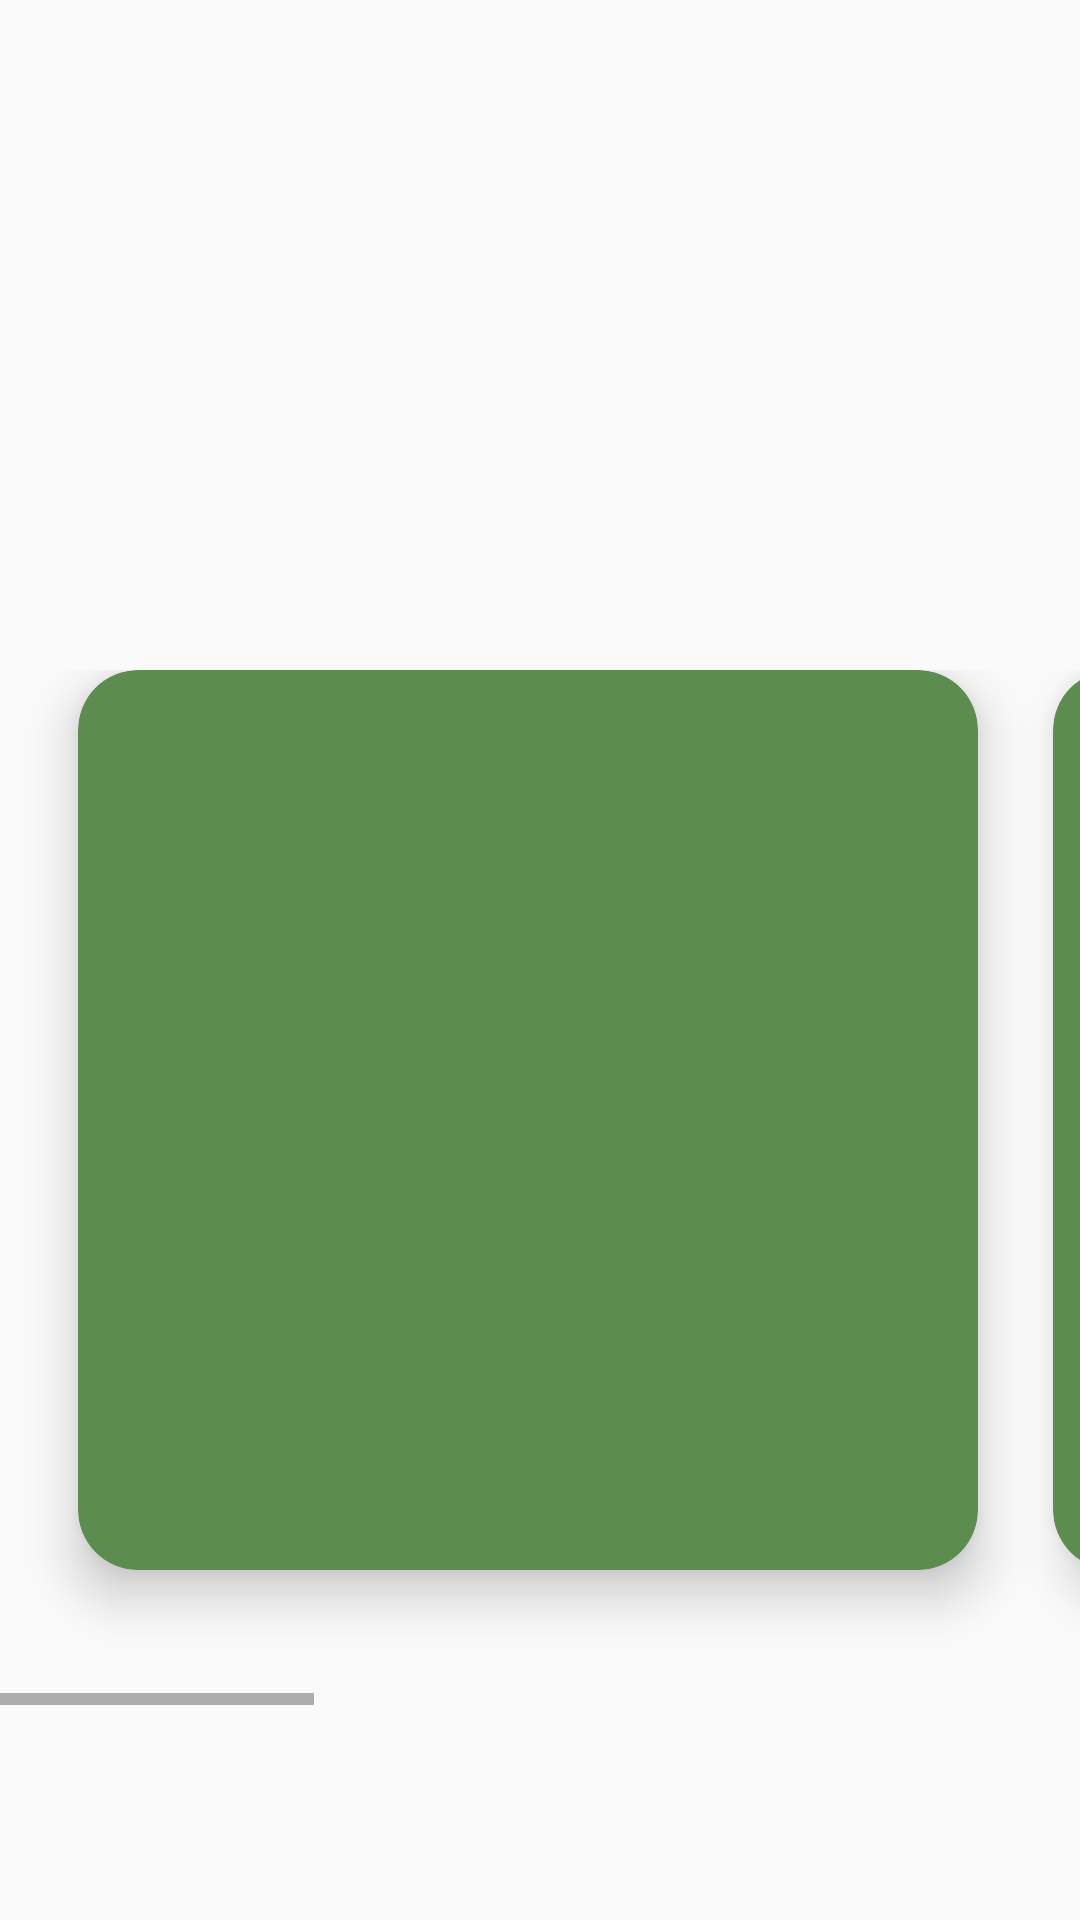

Write the Android layout XML for this screen, with the resource values it uses.
<!-- AndroidManifest.xml: application theme Theme.Wallit -->
<!-- res/layout/activity_test.xml -->
<?xml version="1.0" encoding="utf-8"?>
<androidx.constraintlayout.widget.ConstraintLayout xmlns:android="http://schemas.android.com/apk/res/android"
    xmlns:app="http://schemas.android.com/apk/res-auto"
    xmlns:tools="http://schemas.android.com/tools"
    android:layout_width="match_parent"
    android:layout_height="match_parent"
    android:background="@drawable/img_3"

    tools:context=".test">

    <HorizontalScrollView
        android:layout_width="409dp"
        android:layout_height="390dp"
        app:layout_constraintBottom_toBottomOf="parent"
        app:layout_constraintEnd_toEndOf="parent"
        app:layout_constraintStart_toStartOf="parent"
        app:layout_constraintTop_toTopOf="parent"
        app:layout_constraintVertical_bias="0.713">

        <LinearLayout
            android:layout_width="wrap_content"
            android:layout_height="match_parent"
            android:orientation="horizontal"


            android:paddingLeft="25dp"
            android:paddingTop="45dp"
            android:paddingRight="25dp">

            <androidx.cardview.widget.CardView
                android:layout_width="300dp"
                android:layout_height="300dp"
                android:layout_marginLeft="25dp"
                android:layout_marginRight="25dp"
                android:padding="25dp"
                android:paddingStart="25dp"
                android:paddingLeft="25dp"
                android:paddingTop="25dp"
                android:paddingEnd="25dp"
                android:paddingRight="25dp"
                android:paddingBottom="25dp"
                app:cardBackgroundColor="#5C8C4F"
                app:cardCornerRadius="20dp"
                app:cardElevation="10dp"
                app:contentPaddingBottom="25dp"
                app:contentPaddingLeft="25dp">

            </androidx.cardview.widget.CardView>

            <androidx.cardview.widget.CardView
                android:layout_width="299dp"
                android:layout_height="300dp"
                android:padding="25dp"
                android:paddingStart="25dp"
                android:paddingLeft="25dp"
                android:paddingTop="25dp"
                android:paddingEnd="25dp"
                android:paddingRight="25dp"
                android:paddingBottom="25dp"
                app:cardBackgroundColor="#5C8C4F"
                app:cardCornerRadius="20dp"
                app:cardElevation="10dp"
                app:contentPaddingBottom="25dp"
                app:contentPaddingLeft="25dp" />
            <androidx.cardview.widget.CardView
                android:layout_width="300dp"
                android:layout_height="300dp"
                android:paddingStart="25dp"
                android:paddingLeft="25dp"
                android:paddingTop="25dp"
                android:paddingEnd="25dp"
                android:paddingRight="25dp"
                android:paddingBottom="25dp"
                app:cardBackgroundColor="#5C8C4F"
                app:cardCornerRadius="20dp"
                app:cardElevation="10dp"
                app:contentPaddingBottom="25dp"
                app:contentPaddingLeft="25dp" />
            <androidx.cardview.widget.CardView
                android:layout_width="300dp"
                android:layout_height="300dp"
                android:paddingStart="25dp"
                android:paddingLeft="25dp"
                android:paddingTop="25dp"
                android:paddingEnd="25dp"
                android:paddingRight="25dp"
                android:paddingBottom="25dp"
                app:cardBackgroundColor="#5C8C4F"
                app:cardCornerRadius="20dp"
                app:cardElevation="10dp"
                app:contentPaddingBottom="25dp"
                app:contentPaddingLeft="25dp" />
        </LinearLayout>
    </HorizontalScrollView>

</androidx.constraintlayout.widget.ConstraintLayout>
<!-- resources referenced by this layout -->
<resources>
  <style name="Theme.Wallit" parent="Theme.AppCompat.DayNight.DarkActionBar">
          
          <item name="colorPrimary">@color/green</item>
          <item name="colorPrimaryVariant">@color/greenLight</item>
          <item name="colorOnPrimary">@color/white</item>
          
          <item name="colorSecondary">@color/teal_200</item>
          <item name="colorSecondaryVariant">@color/teal_700</item>
          <item name="colorOnSecondary">@color/black</item>
          
          <item name="android:statusBarColor" tools:targetApi="l">?attr/colorPrimaryVariant</item>
          
      </style>
  <color name="green">#5C8C4F</color>
  <color name="greenLight">#9DBA95</color>
  <color name="white">#FFFFFFFF</color>
  <color name="teal_200">#FF03DAC5</color>
  <color name="teal_700">#FF018786</color>
  <color name="black">#FF000000</color>
</resources>
